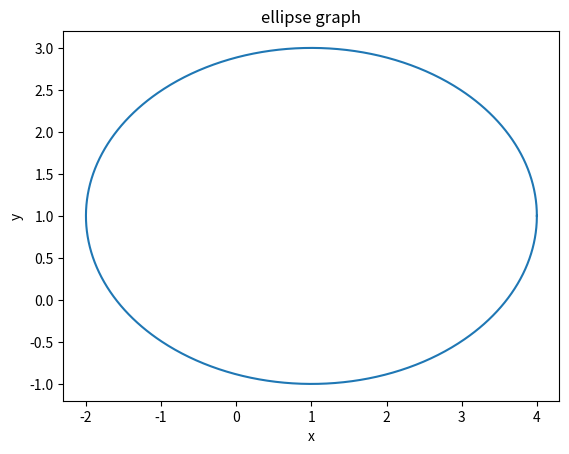

Source code (Python):
import matplotlib.pyplot as plt
import numpy as np 


a = 3
b = 2
x0 = 1
y0 = 1


t = np.linspace(0,2*np.pi, 1000)
x = x0 + a*np.cos(t)
y = y0 + b*np.sin(t)

fig, ax = plt.subplots()
ax.plot(x,y)

ax.set_xlabel('x')
ax.set_ylabel('y')
ax.set_title('ellipse graph')

plt.show()